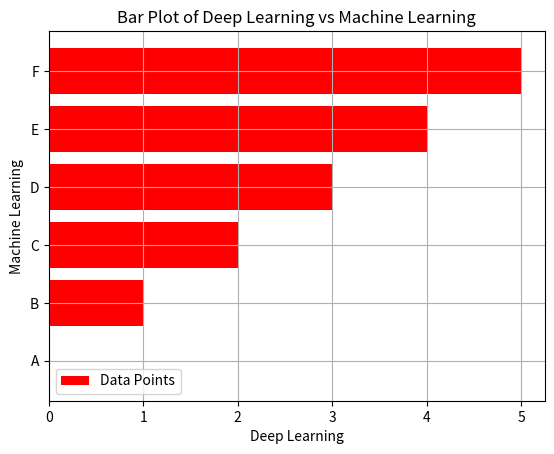

Write Python code to recreate this figure.
import matplotlib.pyplot as plt
import numpy as np

values = [0, 1, 2, 3, 4, 5]
names = ["A", "B", "C", "D", "E", "F"]

plt.barh(names, values, color='red')

plt.title('Bar Plot of Deep Learning vs Machine Learning')
plt.xlabel('Deep Learning')
plt.ylabel('Machine Learning')

plt.grid()
plt.legend(['Data Points'])
plt.show()
